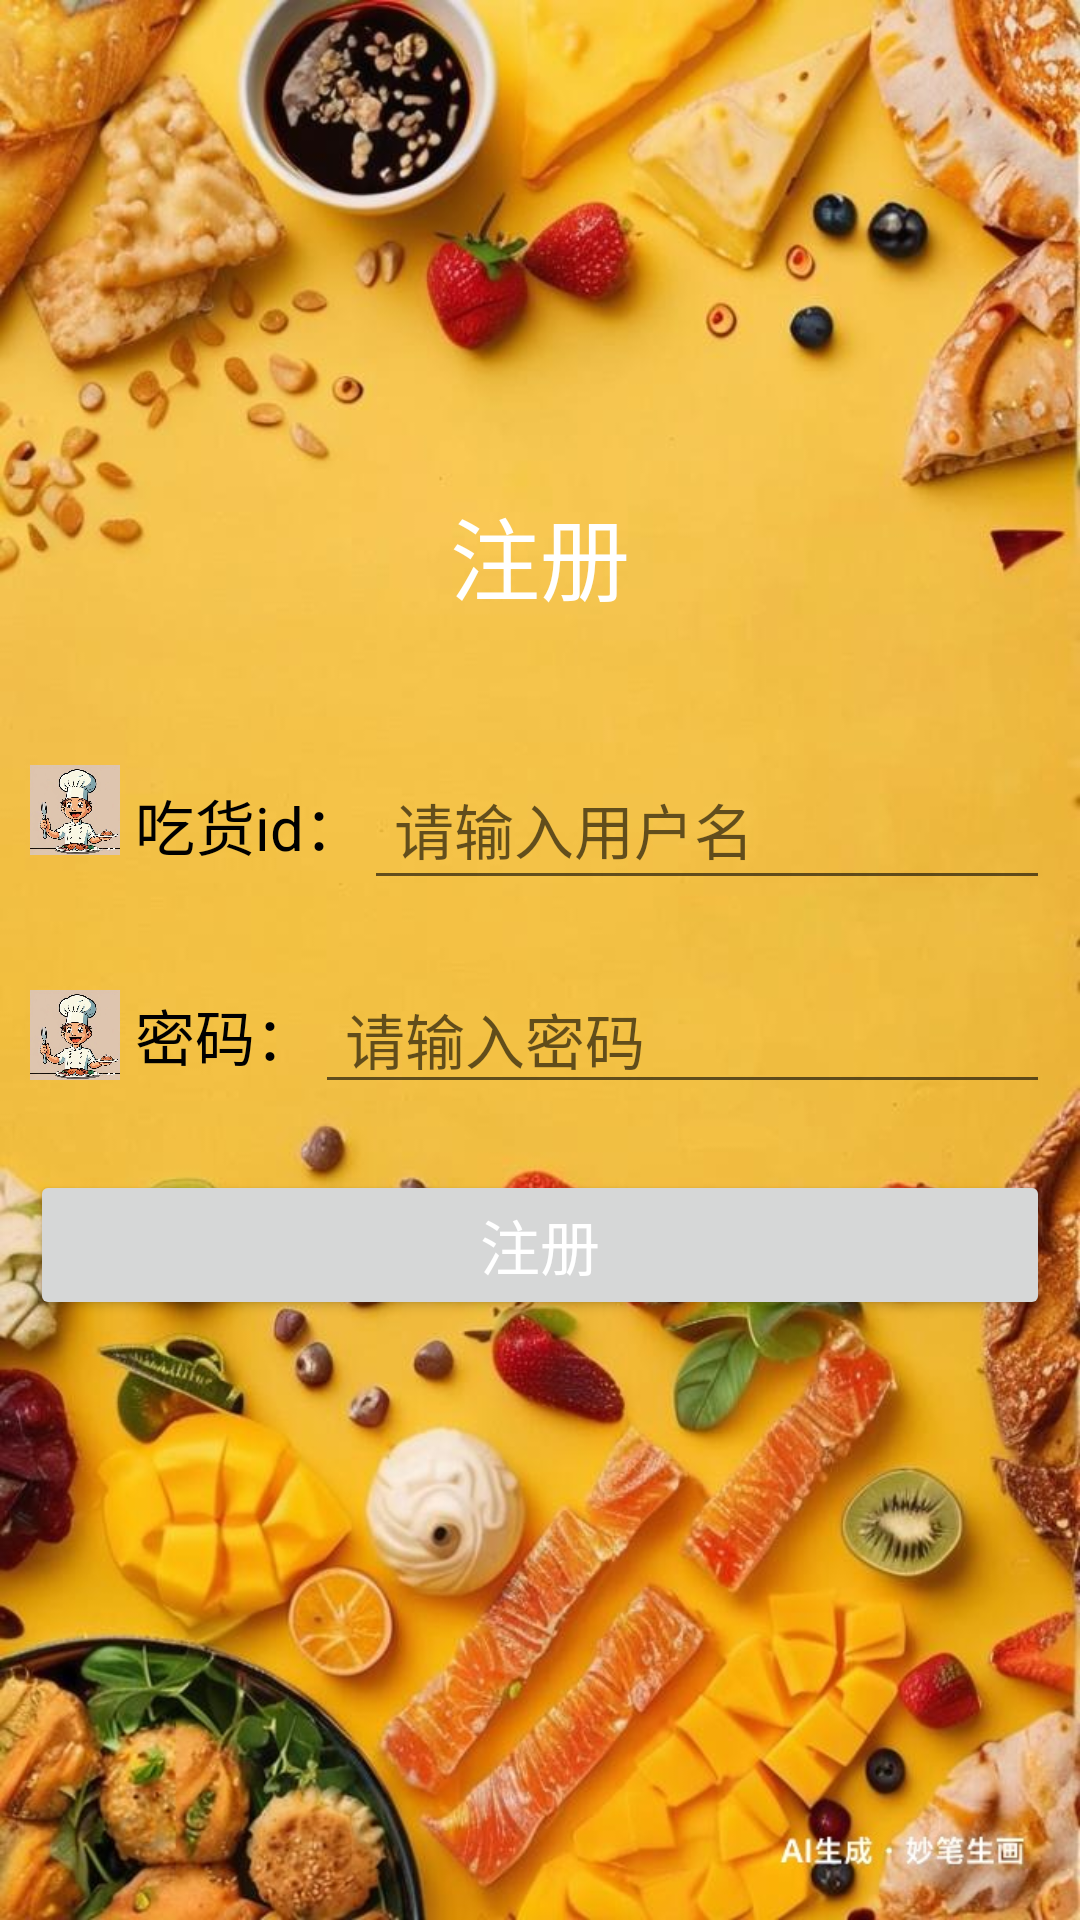

The Android layout XML behind this screen, and the referenced resources:
<!-- AndroidManifest.xml: application theme Theme.Rehearsal_Appointment -->
<!-- res/layout/activity_register.xml -->
<?xml version="1.0" encoding="utf-8"?>
<RelativeLayout android:layout_width="match_parent"
    android:layout_height="match_parent"
    xmlns:android="http://schemas.android.com/apk/res/android"
    android:background="@drawable/bg2"
    android:padding="10dp"
    >

    <LinearLayout
        android:layout_width="match_parent"
        android:layout_height="match_parent"
        android:orientation="vertical"
        android:layout_marginTop="125dp">


        <TextView
            android:id="@+id/tv"
            android:layout_width="match_parent"
            android:layout_height="100dp"
            android:gravity="center"
            android:text="注册"
            android:textColor="#FFFFFF"
            android:textSize="30sp" />

        <LinearLayout
            android:layout_width="match_parent"
            android:layout_height="60dp"
            android:orientation="horizontal"
            android:layout_marginTop="10dp">

            <ImageView
                android:layout_width="30dp"
                android:layout_height="50dp"
                android:src="@drawable/hm"
                android:layout_marginRight="5dp"/>

            <TextView
                android:layout_width="wrap_content"
                android:layout_height="match_parent"
                android:text="吃货id："
                android:textSize="20sp"
                android:gravity="center"
                android:textColor="#000000"/>

            <EditText
                android:id="@+id/username"
                android:layout_width="match_parent"
                android:layout_height="match_parent"
                android:hint="请输入用户名"
                android:textSize="20sp"
                android:textColor="#000000"
                android:inputType="text"
                android:layout_marginTop="5dp"
                android:layout_marginBottom="5dp"
                android:gravity="left|center"
                android:maxLength="20"
                android:paddingLeft="10dp"/>
        </LinearLayout>

        <LinearLayout
            android:layout_width="match_parent"
            android:layout_height="50dp"
            android:orientation="horizontal"
            android:layout_marginTop="15dp">

            <ImageView
                android:layout_width="30dp"
                android:layout_height="50dp"
                android:src="@drawable/hm"
                android:layout_marginRight="5dp"/>

            <TextView
                android:layout_width="wrap_content"
                android:layout_height="match_parent"
                android:text="密码："
                android:textSize="20sp"
                android:gravity="center"
                android:textColor="#000000"/>

            <EditText
                android:id="@+id/pwd"
                android:layout_width="match_parent"
                android:layout_height="match_parent"
                android:layout_marginTop="2dp"
                android:layout_marginBottom="2dp"
                android:gravity="left|center"
                android:hint="请输入密码"
                android:inputType="textPassword"
                android:maxLength="20"
                android:paddingLeft="10dp"
                android:textColor="#000000"
                android:textSize="20sp" />
        </LinearLayout>

        <Button
            android:id="@+id/registerBtn"
            android:layout_width="match_parent"
            android:layout_height="50dp"
            android:layout_marginTop="20dp"
            android:gravity="center"
            android:text="注册"
            android:textColor="#FFFFFF"
            android:textSize="20sp" />
    </LinearLayout>

</RelativeLayout>
<!-- resources referenced by this layout -->
<resources>
  <!-- drawable bg2: jpg bitmap (drawable, 122257 bytes) -->
  <!-- drawable hm: jpg bitmap (drawable, 65642 bytes) -->
  <style name="Theme.Rehearsal_Appointment" parent="Theme.MaterialComponents.DayNight.DarkActionBar">
          
          <item name="colorPrimary">@color/blue_500</item>
          <item name="colorPrimaryVariant">@color/blue_700</item>
          <item name="colorOnPrimary">@color/white</item>
          
          <item name="colorSecondary">@color/teal_200</item>
          <item name="colorSecondaryVariant">@color/teal_700</item>
          <item name="colorOnSecondary">@color/black</item>
          
          <item name="android:statusBarColor">?attr/colorPrimaryVariant</item>
          
      </style>
  <color name="blue_500">#ac7434</color>
  <color name="blue_700">#ac7434</color>
  <color name="white">#FFFFFFFF</color>
  <color name="teal_200">#FF03DAC5</color>
  <color name="teal_700">#FF018786</color>
  <color name="black">#FF000000</color>
</resources>
